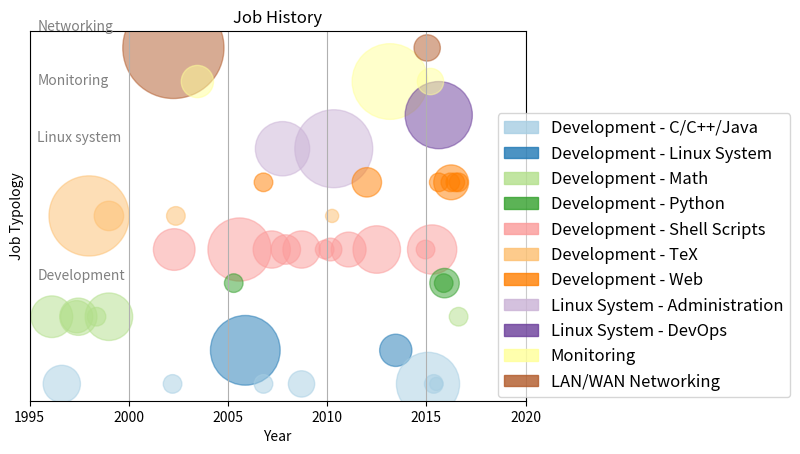

Recreate this plot in Python. (Note: this script raises an exception after producing the figure.)
from matplotlib.font_manager import FontProperties
import matplotlib.patches as mpatches
import matplotlib.pyplot as plt
import numpy as np

# Jobs:
job_list = [
   'Development - C/C++/Java',
   'Development - Linux System',
   'Development - Math',
   'Development - Python',
   'Development - Shell Scripts',
   'Development - TeX',
   'Development - Web',
   'Linux System - Administration',
   'Linux System - DevOps',
   'Monitoring',
   'LAN/WAN Networking'
]

def t(job):
    return job_list.index(job)

jobs = [
   { 'year_start': [1995,  9], 'year_end': [1996,  6], 'type': 'Development - Math' },
   # University - Teoria delle Macchine Calcolatrici
   { 'year_start': [1996,  4], 'year_end': [1996, 11], 'type': 'Development - C/C++/Java' },
   { 'year_start': [1996,  6], 'year_end': [1999,  6], 'type': 'Development - TeX' },
   # University - Courses
   { 'year_start': [1997,  2], 'year_end': [1997,  7], 'type': 'Development - Math' },
   { 'year_start': [1997,  2], 'year_end': [1997,  9], 'type': 'Development - Math' },
   # University - Thesis
   { 'year_start': [1998,  6], 'year_end': [1999,  6], 'type': 'Development - Math' },
   # Accademia delle Scienze Torino
   { 'year_start': [1998, 10], 'year_end': [1999,  2], 'type': 'Development - TeX' },
   # University - Algebra Computazionale
   { 'year_start': [1998,  4], 'year_end': [1998,  5], 'type': 'Development - Math' },
   # Jobs as Networking Engineer
   { 'year_start': [1999, 10], 'year_end': [2004,  8], 'type': 'LAN/WAN Networking' },
   # Atlanet - Skeleton
   { 'year_start': [2001, 11], 'year_end': [2002,  8], 'type': 'Development - Shell Scripts' },
   { 'year_start': [2002,  2], 'year_end': [2002,  3], 'type': 'Development - C/C++/Java' },
   # Atlanet - Cisco like documentation
   { 'year_start': [2002,  4], 'year_end': [2002,  5], 'type': 'Development - TeX' },
   { 'year_start': [2003,  3], 'year_end': [2003,  8], 'type': 'Monitoring' },
   # QiLinux
   { 'year_start': [2004,  9], 'year_end': [2006, 12], 'type': 'Development - Linux System' },
   { 'year_start': [2006,  9], 'year_end': [2006, 10], 'type': 'Development - C/C++/Java' },
   # QiLinux web site
   { 'year_start': [2006,  9], 'year_end': [2006, 10], 'type': 'Development - Web' },
   # QiLinux autospec - start
   { 'year_start': [2004,  8], 'year_end': [2006,  6], 'type': 'Development - Shell Scripts' },
   { 'year_start': [2006, 11], 'year_end': [2007,  6], 'type': 'Development - Shell Scripts' },
   { 'year_start': [2007,  9], 'year_end': [2008,  1], 'type': 'Development - Shell Scripts' },
   { 'year_start': [2008,  5], 'year_end': [2008, 12], 'type': 'Development - Shell Scripts' },
   { 'year_start': [2009, 10], 'year_end': [2009, 11], 'type': 'Development - Shell Scripts' },
   { 'year_start': [2010,  1], 'year_end': [2010,  3], 'type': 'Development - Shell Scripts' },
   { 'year_start': [2010, 10], 'year_end': [2011,  4], 'type': 'Development - Shell Scripts' },
   { 'year_start': [2011, 12], 'year_end': [2012, 12], 'type': 'Development - Shell Scripts' },
   { 'year_start': [2014, 11], 'year_end': [2014, 12], 'type': 'Development - Shell Scripts' },
   # QiLinux autospec - end
   # QiLinux - disk partitioner
   { 'year_start': [2005,  3], 'year_end': [2005,  4], 'type': 'Development - Python' },
   { 'year_start': [2007,  1], 'year_end': [2008,  5], 'type': 'Linux System - Administration' },
   { 'year_start': [2008,  7], 'year_end': [2008, 10], 'type': 'Development - C/C++/Java' },
   { 'year_start': [2008, 11], 'year_end': [2011,  9], 'type': 'Linux System - Administration' },
   # Refont cv in TeX
   { 'year_start': [2010,  3], 'year_end': [2010,  3], 'type': 'Development - TeX' },
   { 'year_start': [2011, 10], 'year_end': [2014,  6], 'type': 'Monitoring' },
   # script PHP IBM
   { 'year_start': [2011, 10], 'year_end': [2012,  2], 'type': 'Development - Web' },
   { 'year_start': [2013,  3], 'year_end': [2013,  8], 'type': 'Development - Linux System' },
   { 'year_start': [2014,  2], 'year_end': [2015, 12], 'type': 'Development - C/C++/Java' },
   { 'year_start': [2014,  7], 'year_end': [2016,  8], 'type': 'Linux System - DevOps' },
   # Sopra-Steria
   { 'year_start': [2014,  9], 'year_end': [2015, 10], 'type': 'Development - Shell Scripts' },
   # Base SUD Networking
   { 'year_start': [2014, 11], 'year_end': [2015,  2], 'type': 'LAN/WAN Networking' },
   { 'year_start': [2015,  1], 'year_end': [2015,  4], 'type': 'Monitoring' },
   # MOOC C++
   { 'year_start': [2015,  4], 'year_end': [2015,  5], 'type': 'Development - C/C++/Java' },
   # MOOCs Java
   { 'year_start': [2015,  6], 'year_end': [2015,  6], 'type': 'Development - C/C++/Java' },
   # MOOC HTML5
   { 'year_start': [2015,  7], 'year_end': [2015,  8], 'type': 'Development - Web' },
   # PyOOCS
   { 'year_start': [2015,  9], 'year_end': [2016,  1], 'type': 'Development - Python' },
   # System tools
   { 'year_start': [2015, 10], 'year_end': [2015, 11], 'type': 'Development - Python' },
   # Full Stack Web Specialization
   { 'year_start': [2015, 12], 'year_end': [2016,  6], 'type': 'Development - Web' },
   # jQuery, TypeScript, Angular.js
   { 'year_start': [2016,  2], 'year_end': [2016,  3], 'type': 'Development - Web' },
   { 'year_start': [2016,  5], 'year_end': [2016,  6], 'type': 'Development - Web' },
   # MOOC Dynamic Systems and Chaos
   { 'year_start': [2016,  7], 'year_end': [2016,  8], 'type': 'Development - Math' },
   # MOOCs JavaScripts
   { 'year_start': [2016,  7], 'year_end': [2016,  8], 'type': 'Development - Web' }
]

color_list = plt.cm.Paired(np.linspace(0, 1, len(job_list)))
def c(job):
   return color_list[t(job)]

bullet_factor = 90

months = []
jobtype = []
year = []
colors = []

for job in jobs:
    ystart = job['year_start'][0] + job['year_start'][1] / 12.0
    yend = job['year_end'][0] + job['year_end'][1] / 12.0

    delta = yend - ystart
    yhalf = ystart + delta / 2.0

    year.append(yhalf)
    months.append(12*delta + 1);
    jobtype.append(t(job['type']))
    colors.append(c(job['type']))

fig = plt.figure(1)

ax = fig.add_subplot(111)
ax.scatter(x=year, y=jobtype, s=[m * bullet_factor for m in months],
           c=colors, alpha=0.5)

# Add axis labels
ax.set_xlabel('Year')
ax.set_ylabel('Job Typology')
ax.set_title('Job History')
ax.set_xlim([1995, 2020])

# Add grid
#ax.set_yticks([6.5, 8.2, 9.9])
ax.set_yticks([])
#ax.set_yticklabels(['', '', ''])
ax.grid('on')

def textlabel(x, y, text):
    ax.text(x, y, text, style='italic', color='gray', fontsize=10)
            #, bbox={'facecolor':'red', 'alpha':0.5, 'pad':6})

textlabel(1995.4,  3.1, 'Development')
textlabel(1995.4,  7.2, 'Linux system')
textlabel(1995.4,  8.9, 'Monitoring')
textlabel(1995.4, 10.5, 'Networking')

# Add a legend
handles = [mpatches.Patch(color=c(job), label=job, alpha=0.8) for job in job_list]
lgd = ax.legend(handles, job_list, loc='upper right', bbox_to_anchor=(1.55, 0.8),
                prop={'size': 12})

fig.savefig('../images/experiences.png', bbox_extra_artists=(lgd,), bbox_inches='tight')
